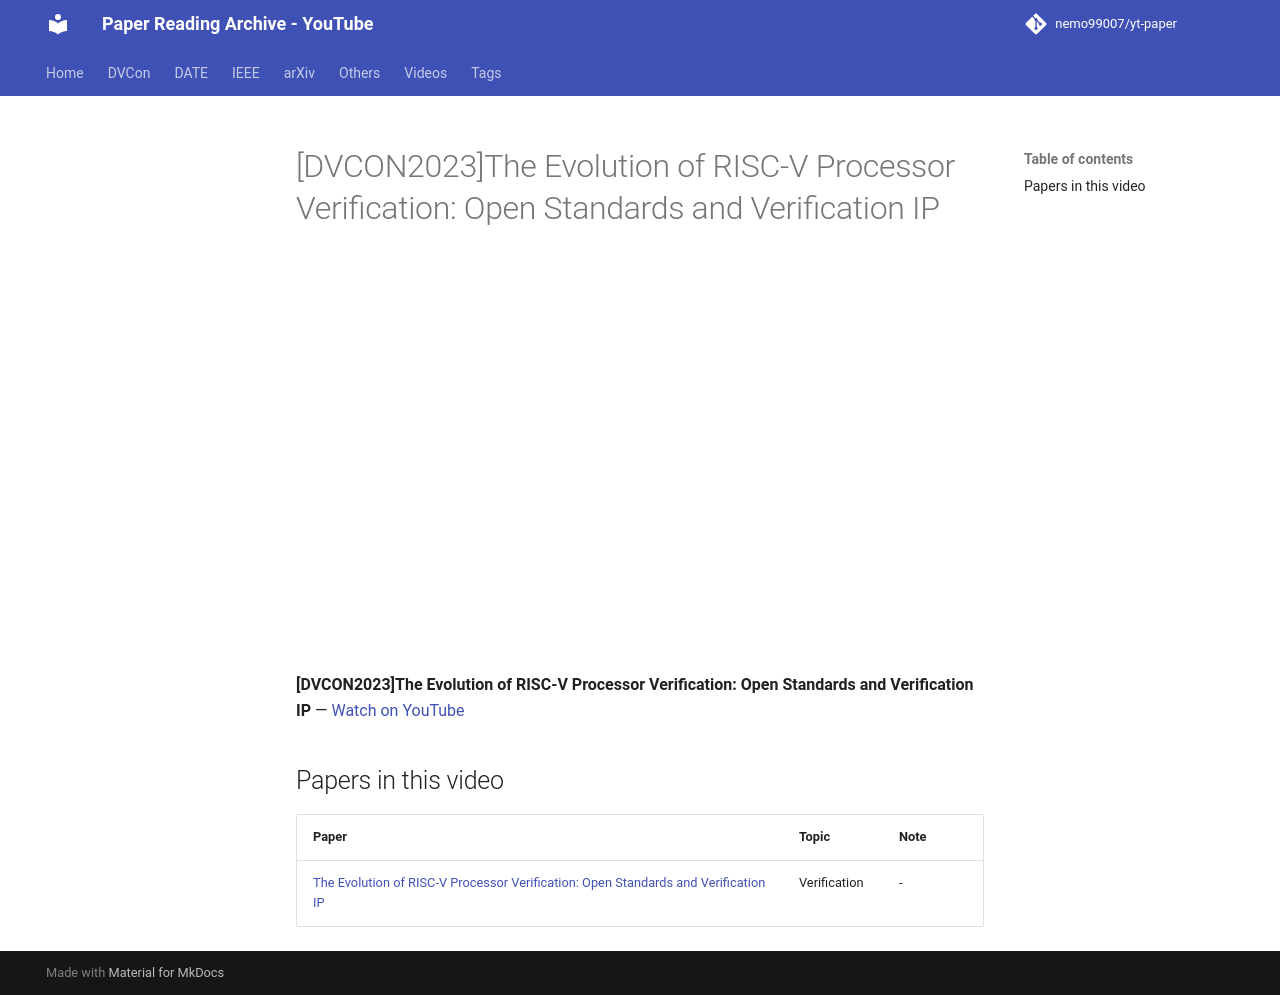

repository: nemo99007/yt-paper · page: videos/jRK3zGUbXwc/index.html · generator: mkdocs

---
title: '[DVCON2023]The Evolution of RISC-V Processor Verification: Open Standards and Verification IP'
video_id: jRK3zGUbXwc
video_url: https://www.youtube.com/watch?v=jRK3zGUbXwc
resources:
- ref-20261018-921a
---


<!-- generated by yt-paper; edits will be overwritten -->

# [DVCON2023]The Evolution of RISC-V Processor Verification: Open Standards and Verification IP

<div class="video-wrapper"><iframe src="https://www.youtube-nocookie.com/embed/jRK3zGUbXwc" title="[DVCON2023]The Evolution of RISC-V Processor Verification: Open Standards and Verification IP" loading="lazy" allow="accelerometer; clipboard-write; encrypted-media; gyroscope; picture-in-picture; web-share" referrerpolicy="strict-origin-when-cross-origin" allowfullscreen></iframe></div>

**[DVCON2023]The Evolution of RISC-V Processor Verification: Open Standards and Verification IP** — [Watch on YouTube](https://www.youtube.com/watch?v=jRK3zGUbXwc)

## Papers in this video

| Paper | Topic | Note |
|---|---|---|
| [The Evolution of RISC-V Processor Verification: Open Standards and Verification IP](../papers/ref-20261018-921a-the-evolution-of-risc-v-processor-verification-open-standard.md) | Verification | - |
